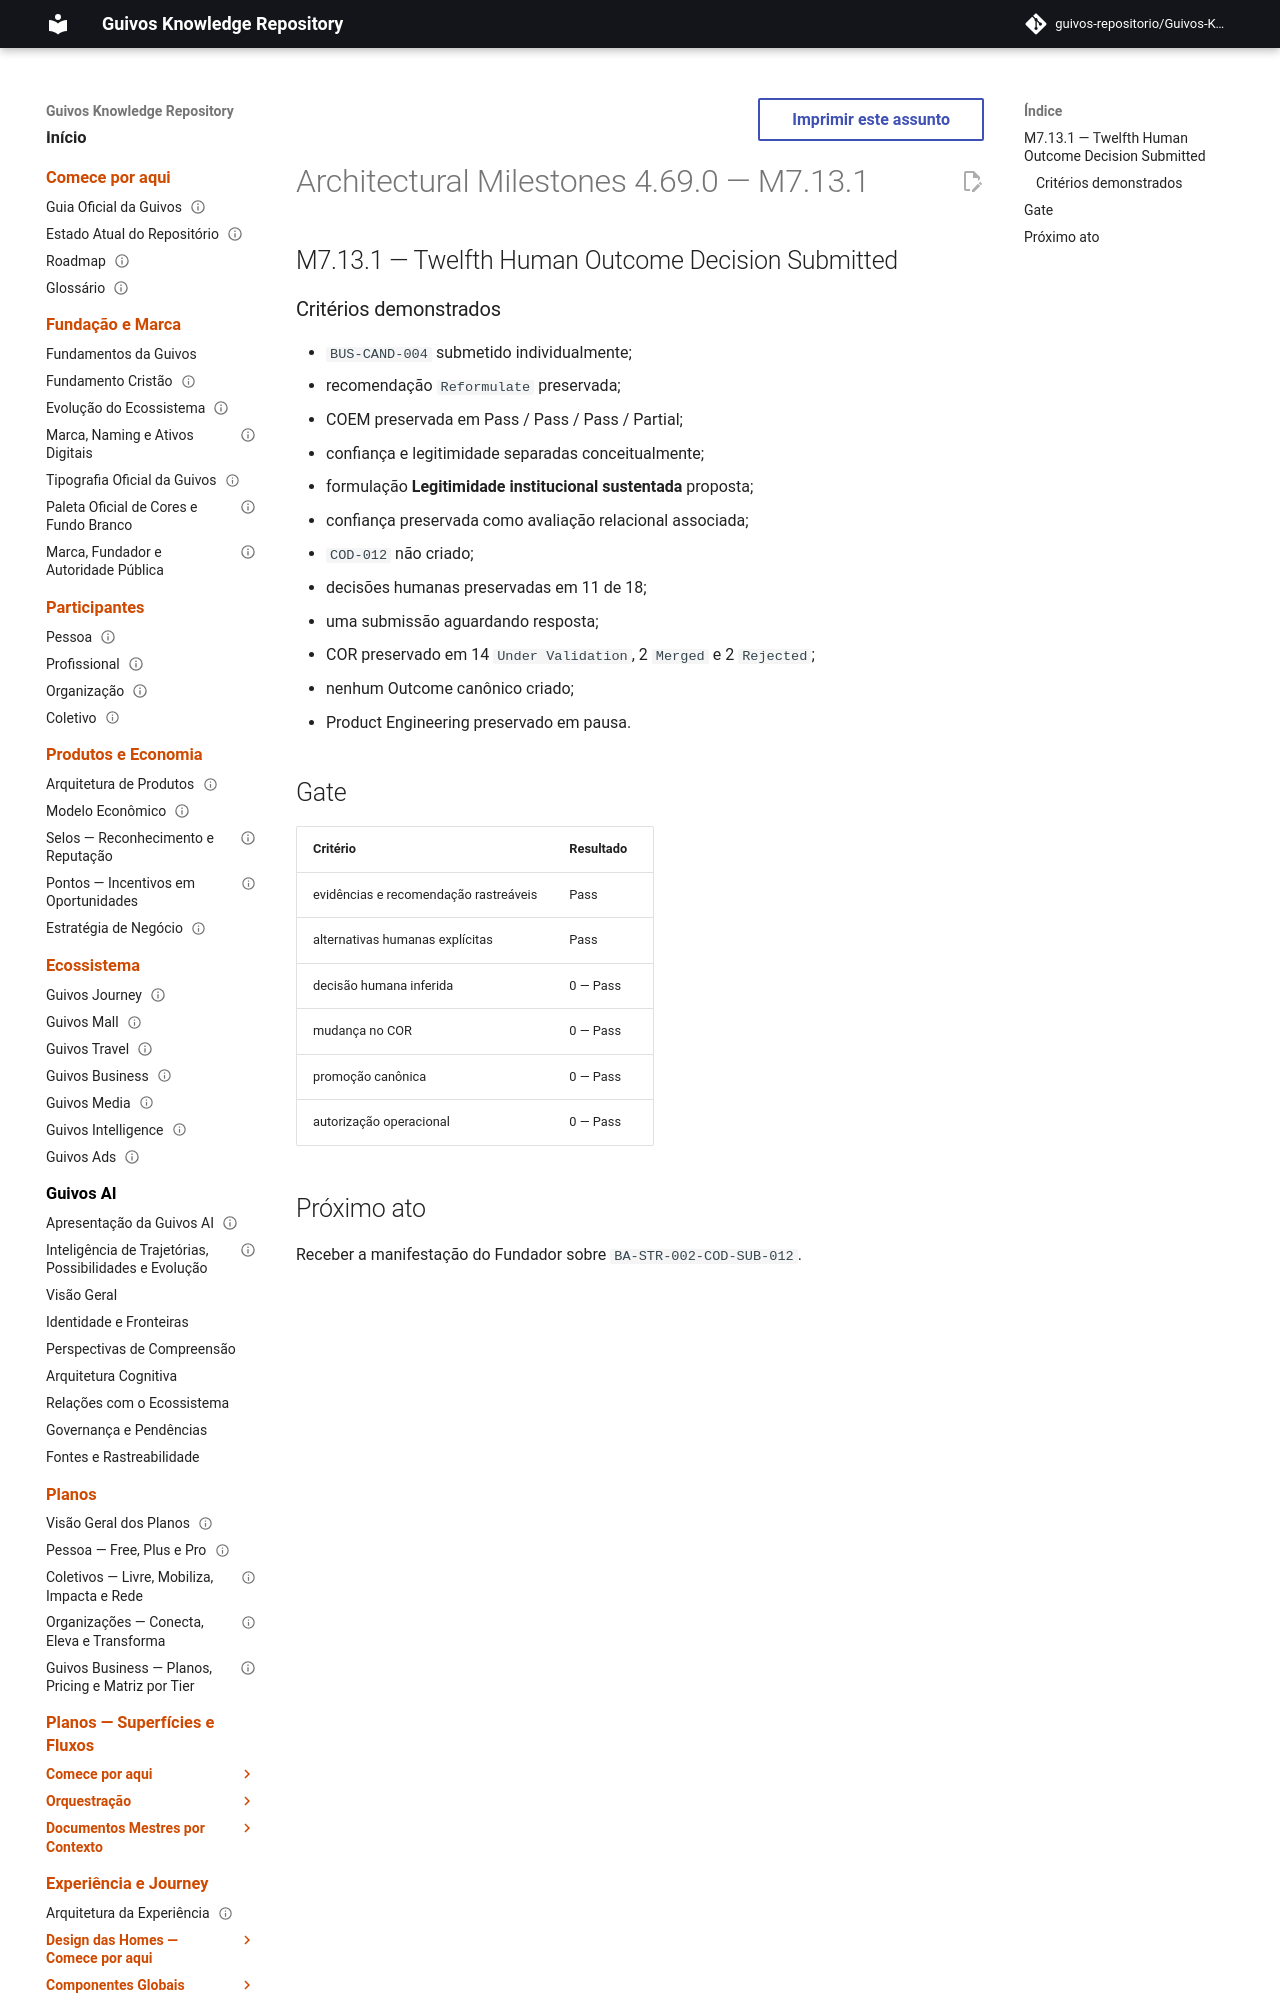

repository: guivos-repositorio/Guivos-Knowledge-Repository · page: project/architectural-milestones-4.69.0/index.html · generator: mkdocs

---
id: GKR-ARCHITECTURAL-MILESTONES-4.69.0
title: Architectural Milestones 4.69.0 — M7.13.1
status: historical
version: 4.69.0
owner: Guivos
last_updated: 2026-07-25
related:
  - GKR-STATE-001
  - ROADMAP-11.71.0
  - BA-STR-002-COD-SUB-012
  - M7.13.1
normative: false
---

# Architectural Milestones 4.69.0 — M7.13.1

## M7.13.1 — Twelfth Human Outcome Decision Submitted
